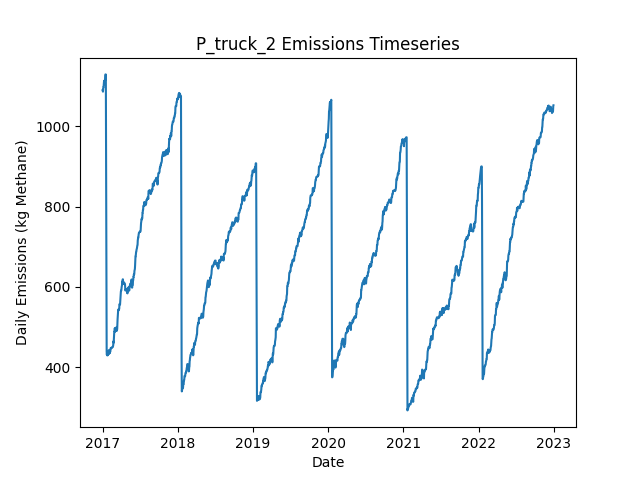

The table this chart was drawn from, first rows:
Date, Daily Emissions (Kg Methane), Daily Mitigable Emissions (Kg Methane), Daily Non-Mitigable Emissions (Kg Methan…, Daily Cost ($), Active Leaks, New Leaks, Leaks Repaired, Leaks Naturally Repaired, Leaks Tagged, Daily Repair Cost ($), Daily Natural Repair Cost ($), truck Deployment Cost ($), truck Sites flagged for Follow-Up, truck Leaks tagged for repair, truck Sites Visited, truck Travel Time (Minutes), truck Survey Time (Minutes), OGI_FU Deployment Cost ($), OGI_FU Sites flagged for Follow-Up, OGI_FU Leaks tagged for repair, OGI_FU Sites Visited, OGI_FU Travel Time (Minutes), OGI_FU Survey Time (Minutes)
2017-01-01, 1090, 730.9, 359.3, 400, 381, 382, 0, 1, 0.00000, 0.00000, 200, 400, 0, , 10, 180, 270, 0.00000, , 0, 0, 0, 0
2017-01-02, 1090, 730.9, 358.6, 400, 380, 0, 0, 0, 0.00000, 0.00000, 0.00000, 400, 0, , 1, 20, 30, 0.00000, , 0, 0, 0, 0
2017-01-03, 1086, 727.8, 358.6, 1000, 378, 0, 0, 2, 56, 0.00000, 400, 0.00000, 9, , 0, 0, 0, 1000, , 56, 3, 120, 360
2017-01-04, 1092, 733.4, 358.6, 1000, 381, 3, 0, 0, 74, 0.00000, 0.00000, 0.00000, 1, , 0, 0, 0, 1000, , 74, 3, 120, 360
2017-01-05, 1098, 739.2, 358.6, 1000, 381, 1, 0, 1, 62, 0.00000, 200, 0.00000, 0, , 0, 0, 0, 1000, , 62, 3, 120, 360
2017-01-06, 1098, 739.2, 358.6, 500, 381, 0, 0, 0, 26, 0.00000, 0.00000, 0.00000, 0, , 0, 0, 0, 500, , 26, 1, 30, 120
2017-01-07, 1107, 747.9, 358.6, 0.00000, 383, 2, 0, 0, 0.00000, 0.00000, 0.00000, 0.00000, 0, , 0, 0, 0, 0.00000, , 0, 0, 0, 0
2017-01-08, 1111, 752.4, 358.6, 0.00000, 384, 1, 0, 0, 0.00000, 0.00000, 0.00000, 0.00000, 0, , 0, 0, 0, 0.00000, , 0, 0, 0, 0
2017-01-09, 1114, 755, 358.6, 0.00000, 385, 1, 0, 0, 0.00000, 0.00000, 0.00000, 0.00000, 0, , 0, 0, 0, 0.00000, , 0, 0, 0, 0
2017-01-10, 1105, 754.8, 350.4, 0.00000, 383, 0, 0, 1, 0.00000, 0.00000, 200, 0.00000, 0, , 0, 0, 0, 0.00000, , 0, 0, 0, 0
2017-01-11, 1113, 754.8, 358.4, 0.00000, 383, 1, 0, 0, 0.00000, 0.00000, 0.00000, 0.00000, 0, , 0, 0, 0, 0.00000, , 0, 0, 0, 0
2017-01-12, 1111, 754.6, 356.4, 0.00000, 381, 0, 0, 1, 0.00000, 0.00000, 200, 0.00000, 0, , 0, 0, 0, 0.00000, , 0, 0, 0, 0
2017-01-13, 1115, 758.8, 356.4, 0.00000, 381, 1, 0, 1, 0.00000, 0.00000, 200, 0.00000, 0, , 0, 0, 0, 0.00000, , 0, 0, 0, 0
2017-01-14, 1115, 758.8, 356.4, 0.00000, 381, 0, 0, 0, 0.00000, 0.00000, 0.00000, 0.00000, 0, , 0, 0, 0, 0.00000, , 0, 0, 0, 0
2017-01-15, 1129, 764.6, 364.7, 0.00000, 382, 2, 0, 1, 0.00000, 0.00000, 200, 0.00000, 0, , 0, 0, 0, 0.00000, , 0, 0, 0, 0
2017-01-16, 1129, 764.4, 364.7, 0.00000, 381, 0, 0, 1, 0.00000, 0.00000, 200, 0.00000, 0, , 0, 0, 0, 0.00000, , 0, 0, 0, 0
2017-01-17, 1129, 764.4, 364.7, 0.00000, 381, 0, 0, 0, 0.00000, 0.00000, 0.00000, 0.00000, 0, , 0, 0, 0, 0.00000, , 0, 0, 0, 0
2017-01-18, 943.9, 579.6, 364.3, 9000, 335, 0, 45, 0, 0.00000, 9000, 0.00000, 0.00000, 0, , 0, 0, 0, 0.00000, , 0, 0, 0, 0
2017-01-19, 737.4, 373.2, 364.3, 13400, 268, 1, 67, 1, 0.00000, 13400, 200, 0.00000, 0, , 0, 0, 0, 0.00000, , 0, 0, 0, 0
2017-01-20, 530.7, 166.5, 364.3, 10400, 217, 1, 52, 0, 0.00000, 10400, 0.00000, 0.00000, 0, , 0, 0, 0, 0.00000, , 0, 0, 0, 0
2017-01-21, 439.3, 66.81, 372.5, 5400, 193, 3, 27, 0, 0.00000, 5400, 0.00000, 0.00000, 0, , 0, 0, 0, 0.00000, , 0, 0, 0, 0
2017-01-22, 431.1, 66.81, 364.3, 0.00000, 192, 0, 0, 0, 0.00000, 0.00000, 0.00000, 0.00000, 0, , 0, 0, 0, 0.00000, , 0, 0, 0, 0
2017-01-23, 435.8, 71.5, 364.3, 0.00000, 194, 2, 0, 0, 0.00000, 0.00000, 0.00000, 0.00000, 0, , 0, 0, 0, 0.00000, , 0, 0, 0, 0
2017-01-24, 429.5, 74.19, 355.3, 0.00000, 194, 1, 0, 0, 0.00000, 0.00000, 0.00000, 0.00000, 0, , 0, 0, 0, 0.00000, , 0, 0, 0, 0
2017-01-25, 429.5, 74.19, 355.3, 0.00000, 194, 0, 0, 0, 0.00000, 0.00000, 0.00000, 0.00000, 0, , 0, 0, 0, 0.00000, , 0, 0, 0, 0
2017-01-26, 432.2, 76.87, 355.3, 0.00000, 195, 1, 0, 0, 0.00000, 0.00000, 0.00000, 0.00000, 0, , 0, 0, 0, 0.00000, , 0, 0, 0, 0
2017-01-27, 431.7, 76.64, 355.1, 0.00000, 193, 0, 0, 1, 0.00000, 0.00000, 200, 0.00000, 0, , 0, 0, 0, 0.00000, , 0, 0, 0, 0
2017-01-28, 431.3, 76.2, 355.1, 0.00000, 192, 0, 0, 1, 0.00000, 0.00000, 200, 0.00000, 0, , 0, 0, 0, 0.00000, , 0, 0, 0, 0
2017-01-29, 439.8, 84.69, 355.1, 0.00000, 193, 2, 0, 1, 0.00000, 0.00000, 200, 0.00000, 0, , 0, 0, 0, 0.00000, , 0, 0, 0, 0
2017-01-30, 439.8, 84.69, 355.1, 0.00000, 193, 0, 0, 0, 0.00000, 0.00000, 0.00000, 0.00000, 0, , 0, 0, 0, 0.00000, , 0, 0, 0, 0
2017-01-31, 442.5, 87.37, 355.1, 0.00000, 194, 1, 0, 0, 0.00000, 0.00000, 0.00000, 0.00000, 0, , 0, 0, 0, 0.00000, , 0, 0, 0, 0
2017-02-01, 442.5, 87.37, 355.1, 0.00000, 194, 0, 0, 0, 0.00000, 0.00000, 0.00000, 0.00000, 0, , 0, 0, 0, 0.00000, , 0, 0, 0, 0
2017-02-02, 433.5, 87.37, 346.2, 0.00000, 193, 0, 0, 0, 0.00000, 0.00000, 0.00000, 0.00000, 0, , 0, 0, 0, 0.00000, , 0, 0, 0, 0
2017-02-03, 436, 89.83, 346.2, 0.00000, 193, 1, 0, 1, 0.00000, 0.00000, 200, 0.00000, 0, , 0, 0, 0, 0.00000, , 0, 0, 0, 0
2017-02-04, 436, 89.83, 346.2, 0.00000, 193, 0, 0, 0, 0.00000, 0.00000, 0.00000, 0.00000, 0, , 0, 0, 0, 0.00000, , 0, 0, 0, 0
2017-02-05, 435.3, 89.16, 346.2, 0.00000, 191, 0, 0, 2, 0.00000, 0.00000, 400, 0.00000, 0, , 0, 0, 0, 0.00000, , 0, 0, 0, 0
2017-02-06, 438.9, 92.73, 346.2, 0.00000, 195, 4, 0, 0, 0.00000, 0.00000, 0.00000, 0.00000, 0, , 0, 0, 0, 0.00000, , 0, 0, 0, 0
2017-02-07, 438.9, 92.73, 346.2, 0.00000, 195, 1, 0, 1, 0.00000, 0.00000, 200, 0.00000, 0, , 0, 0, 0, 0.00000, , 0, 0, 0, 0
2017-02-08, 439.1, 92.95, 346.2, 0.00000, 196, 1, 0, 0, 0.00000, 0.00000, 0.00000, 0.00000, 0, , 0, 0, 0, 0.00000, , 0, 0, 0, 0
2017-02-09, 447.4, 101.7, 345.7, 0.00000, 197, 2, 0, 0, 0.00000, 0.00000, 0.00000, 0.00000, 0, , 0, 0, 0, 0.00000, , 0, 0, 0, 0
2017-02-10, 447.4, 101.7, 345.7, 0.00000, 197, 0, 0, 0, 0.00000, 0.00000, 0.00000, 0.00000, 0, , 0, 0, 0, 0.00000, , 0, 0, 0, 0
2017-02-11, 447.4, 101.7, 345.7, 0.00000, 197, 0, 0, 0, 0.00000, 0.00000, 0.00000, 0.00000, 0, , 0, 0, 0, 0.00000, , 0, 0, 0, 0
2017-02-12, 447.4, 101.7, 345.7, 0.00000, 197, 0, 0, 0, 0.00000, 0.00000, 0.00000, 0.00000, 0, , 0, 0, 0, 0.00000, , 0, 0, 0, 0
2017-02-13, 447.4, 101.7, 345.7, 0.00000, 197, 0, 0, 0, 0.00000, 0.00000, 0.00000, 0.00000, 0, , 0, 0, 0, 0.00000, , 0, 0, 0, 0
2017-02-14, 449.4, 101.7, 347.7, 0.00000, 198, 1, 0, 0, 0.00000, 0.00000, 0.00000, 0.00000, 0, , 0, 0, 0, 0.00000, , 0, 0, 0, 0
2017-02-15, 449.4, 101.7, 347.7, 0.00000, 198, 0, 0, 0, 0.00000, 0.00000, 0.00000, 0.00000, 0, , 0, 0, 0, 0.00000, , 0, 0, 0, 0
2017-02-16, 449.1, 101.4, 347.7, 0.00000, 198, 1, 0, 1, 0.00000, 0.00000, 200, 0.00000, 0, , 0, 0, 0, 0.00000, , 0, 0, 0, 0
2017-02-17, 449.8, 101.4, 348.4, 0.00000, 199, 1, 0, 0, 0.00000, 0.00000, 0.00000, 0.00000, 0, , 0, 0, 0, 0.00000, , 0, 0, 0, 0
2017-02-18, 450, 101.2, 348.8, 0.00000, 199, 1, 0, 1, 0.00000, 0.00000, 200, 0.00000, 0, , 0, 0, 0, 0.00000, , 0, 0, 0, 0
2017-02-19, 450, 101.2, 348.8, 0.00000, 199, 0, 0, 0, 0.00000, 0.00000, 0.00000, 0.00000, 0, , 0, 0, 0, 0.00000, , 0, 0, 0, 0
2017-02-20, 450.5, 101.7, 348.8, 0.00000, 200, 1, 0, 0, 0.00000, 0.00000, 0.00000, 0.00000, 0, , 0, 0, 0, 0.00000, , 0, 0, 0, 0
2017-02-21, 453.1, 101.7, 351.4, 0.00000, 202, 2, 0, 0, 0.00000, 0.00000, 0.00000, 0.00000, 0, , 0, 0, 0, 0.00000, , 0, 0, 0, 0
2017-02-22, 455.6, 104.4, 351.2, 0.00000, 202, 1, 0, 0, 0.00000, 0.00000, 0.00000, 0.00000, 0, , 0, 0, 0, 0.00000, , 0, 0, 0, 0
2017-02-23, 464.5, 104.4, 360.2, 0.00000, 203, 1, 0, 0, 0.00000, 0.00000, 0.00000, 0.00000, 0, , 0, 0, 0, 0.00000, , 0, 0, 0, 0
2017-02-24, 461.2, 109.9, 351.2, 0.00000, 201, 1, 0, 2, 0.00000, 0.00000, 400, 0.00000, 0, , 0, 0, 0, 0.00000, , 0, 0, 0, 0
2017-02-25, 470.3, 111.7, 358.6, 0.00000, 202, 3, 0, 0, 0.00000, 0.00000, 0.00000, 0.00000, 0, , 0, 0, 0, 0.00000, , 0, 0, 0, 0
2017-02-26, 478.6, 120, 358.6, 0.00000, 203, 1, 0, 0, 0.00000, 0.00000, 0.00000, 0.00000, 0, , 0, 0, 0, 0.00000, , 0, 0, 0, 0
2017-02-27, 488.6, 131.2, 357.5, 0.00000, 204, 3, 0, 0, 0.00000, 0.00000, 0.00000, 0.00000, 0, , 0, 0, 0, 0.00000, , 0, 0, 0, 0
2017-02-28, 488.4, 130.9, 357.5, 0.00000, 203, 1, 0, 1, 0.00000, 0.00000, 200, 0.00000, 0, , 0, 0, 0, 0.00000, , 0, 0, 0, 0
2017-03-01, 496.9, 139.4, 357.5, 0.00000, 205, 2, 0, 0, 0.00000, 0.00000, 0.00000, 0.00000, 0, , 0, 0, 0, 0.00000, , 0, 0, 0, 0
... 2,131 more rows
